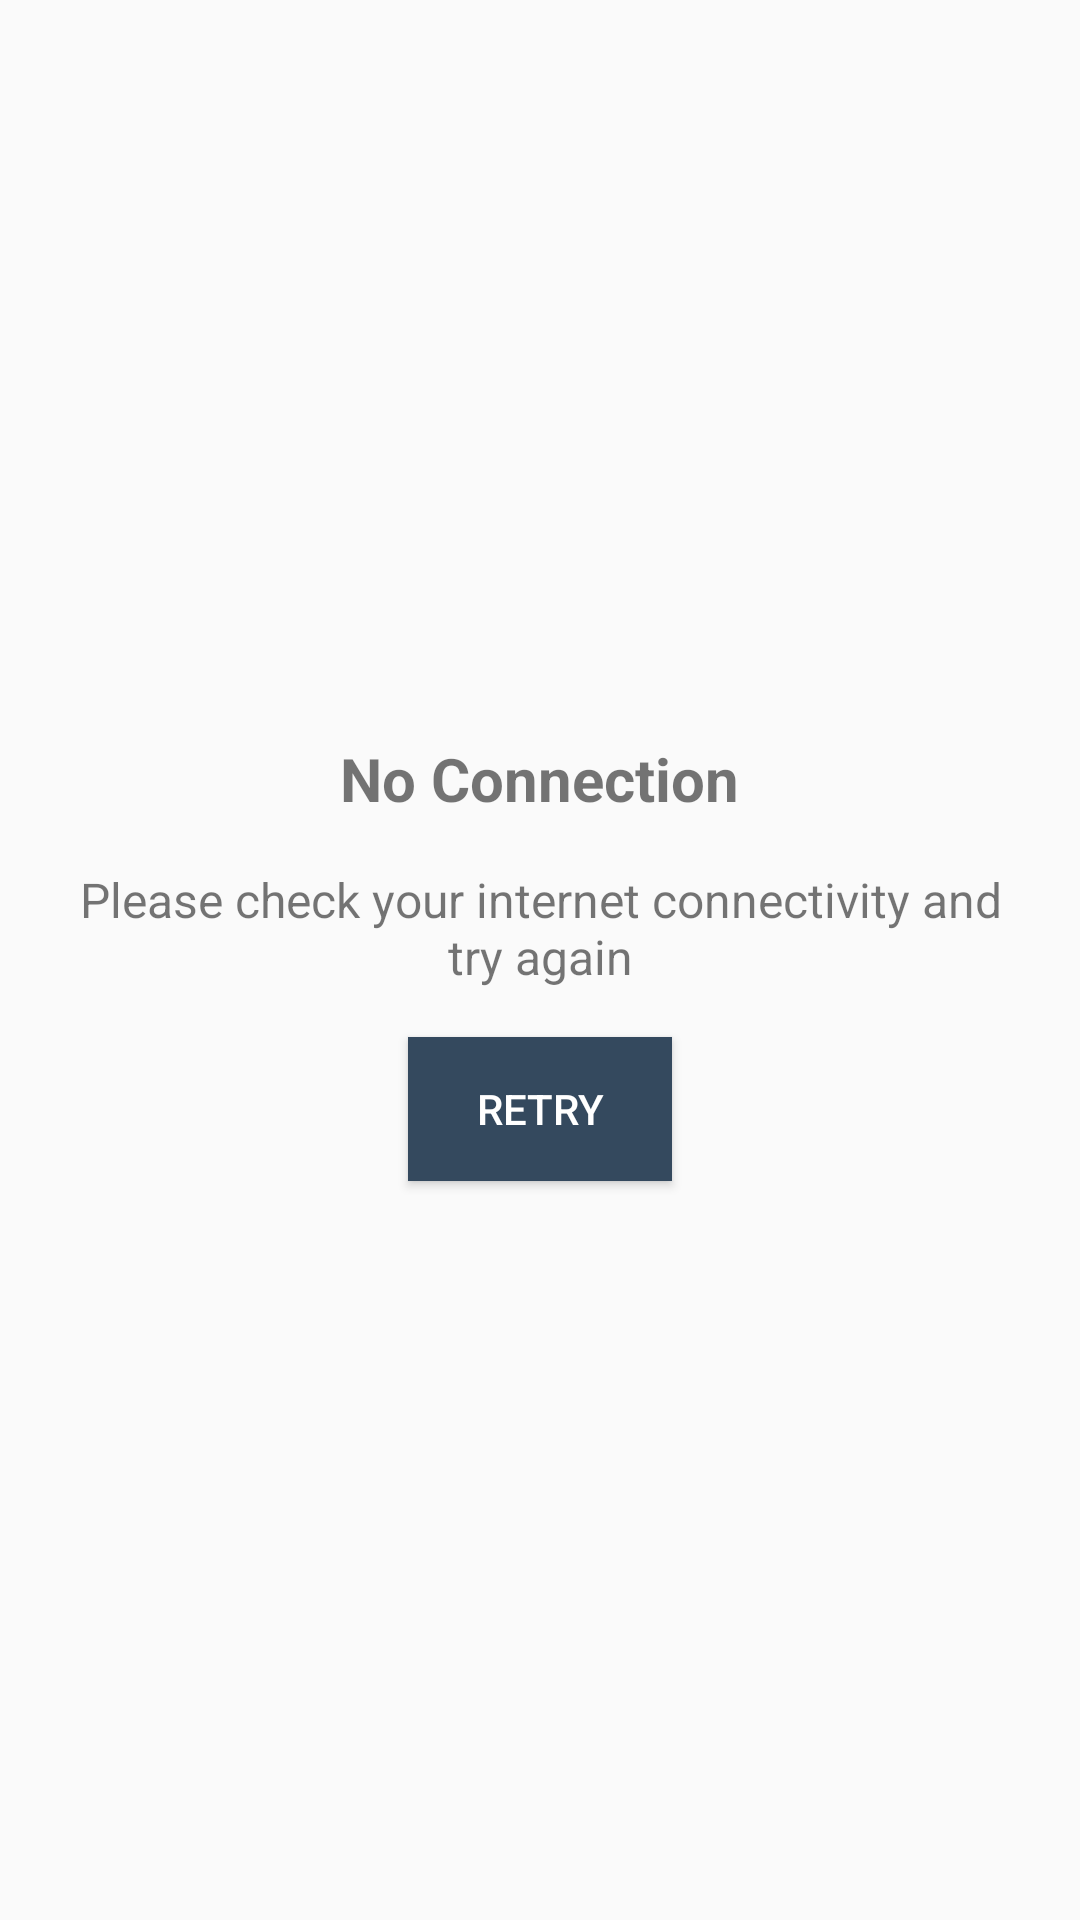

Android layout source for this screen:
<!-- AndroidManifest.xml: application theme AppTheme -->
<!-- res/layout/no_connection.xml -->
<?xml version="1.0" encoding="utf-8"?>
<LinearLayout xmlns:android="http://schemas.android.com/apk/res/android"
    android:layout_width="match_parent"
    android:layout_height="match_parent"
    android:gravity="center"
    android:orientation="vertical">


    <TextView
        android:layout_width="wrap_content"
        android:layout_height="wrap_content"
        android:layout_margin="16dp"
        android:gravity="center"
        android:text="@string/no_connection"
        android:textSize="20sp"
        android:textStyle="bold" />

    <TextView
        android:layout_width="wrap_content"
        android:layout_height="wrap_content"
        android:layout_marginStart="16dp"
        android:layout_marginEnd="16dp"
        android:gravity="center"
        android:text="@string/check_internet"
        android:textSize="16sp" />

    <Button
        android:id="@+id/retry_button"
        android:layout_width="wrap_content"
        android:layout_height="wrap_content"
        android:layout_margin="16dp"
        android:background="@color/colorPrimary"
        android:text="@string/retry"
        android:textColor="@color/white" />
</LinearLayout>
<!-- resources referenced by this layout -->
<resources>
  <color name="colorPrimary">#34495e</color>
  <color name="white">#FFFFFF</color>
  <string name="check_internet">Please check your internet connectivity and try again</string>
  <string name="no_connection">No Connection</string>
  <string name="retry">Retry</string>
  <style name="AppTheme" parent="Theme.AppCompat.Light.DarkActionBar">
          
          <item name="colorPrimary">@color/colorPrimary</item>
          <item name="colorPrimaryDark">@color/colorPrimaryDark</item>
          <item name="colorAccent">@color/colorAccent</item>
      </style>
  <color name="colorPrimaryDark">#212e3b</color>
  <color name="colorAccent">#009688</color>
</resources>
